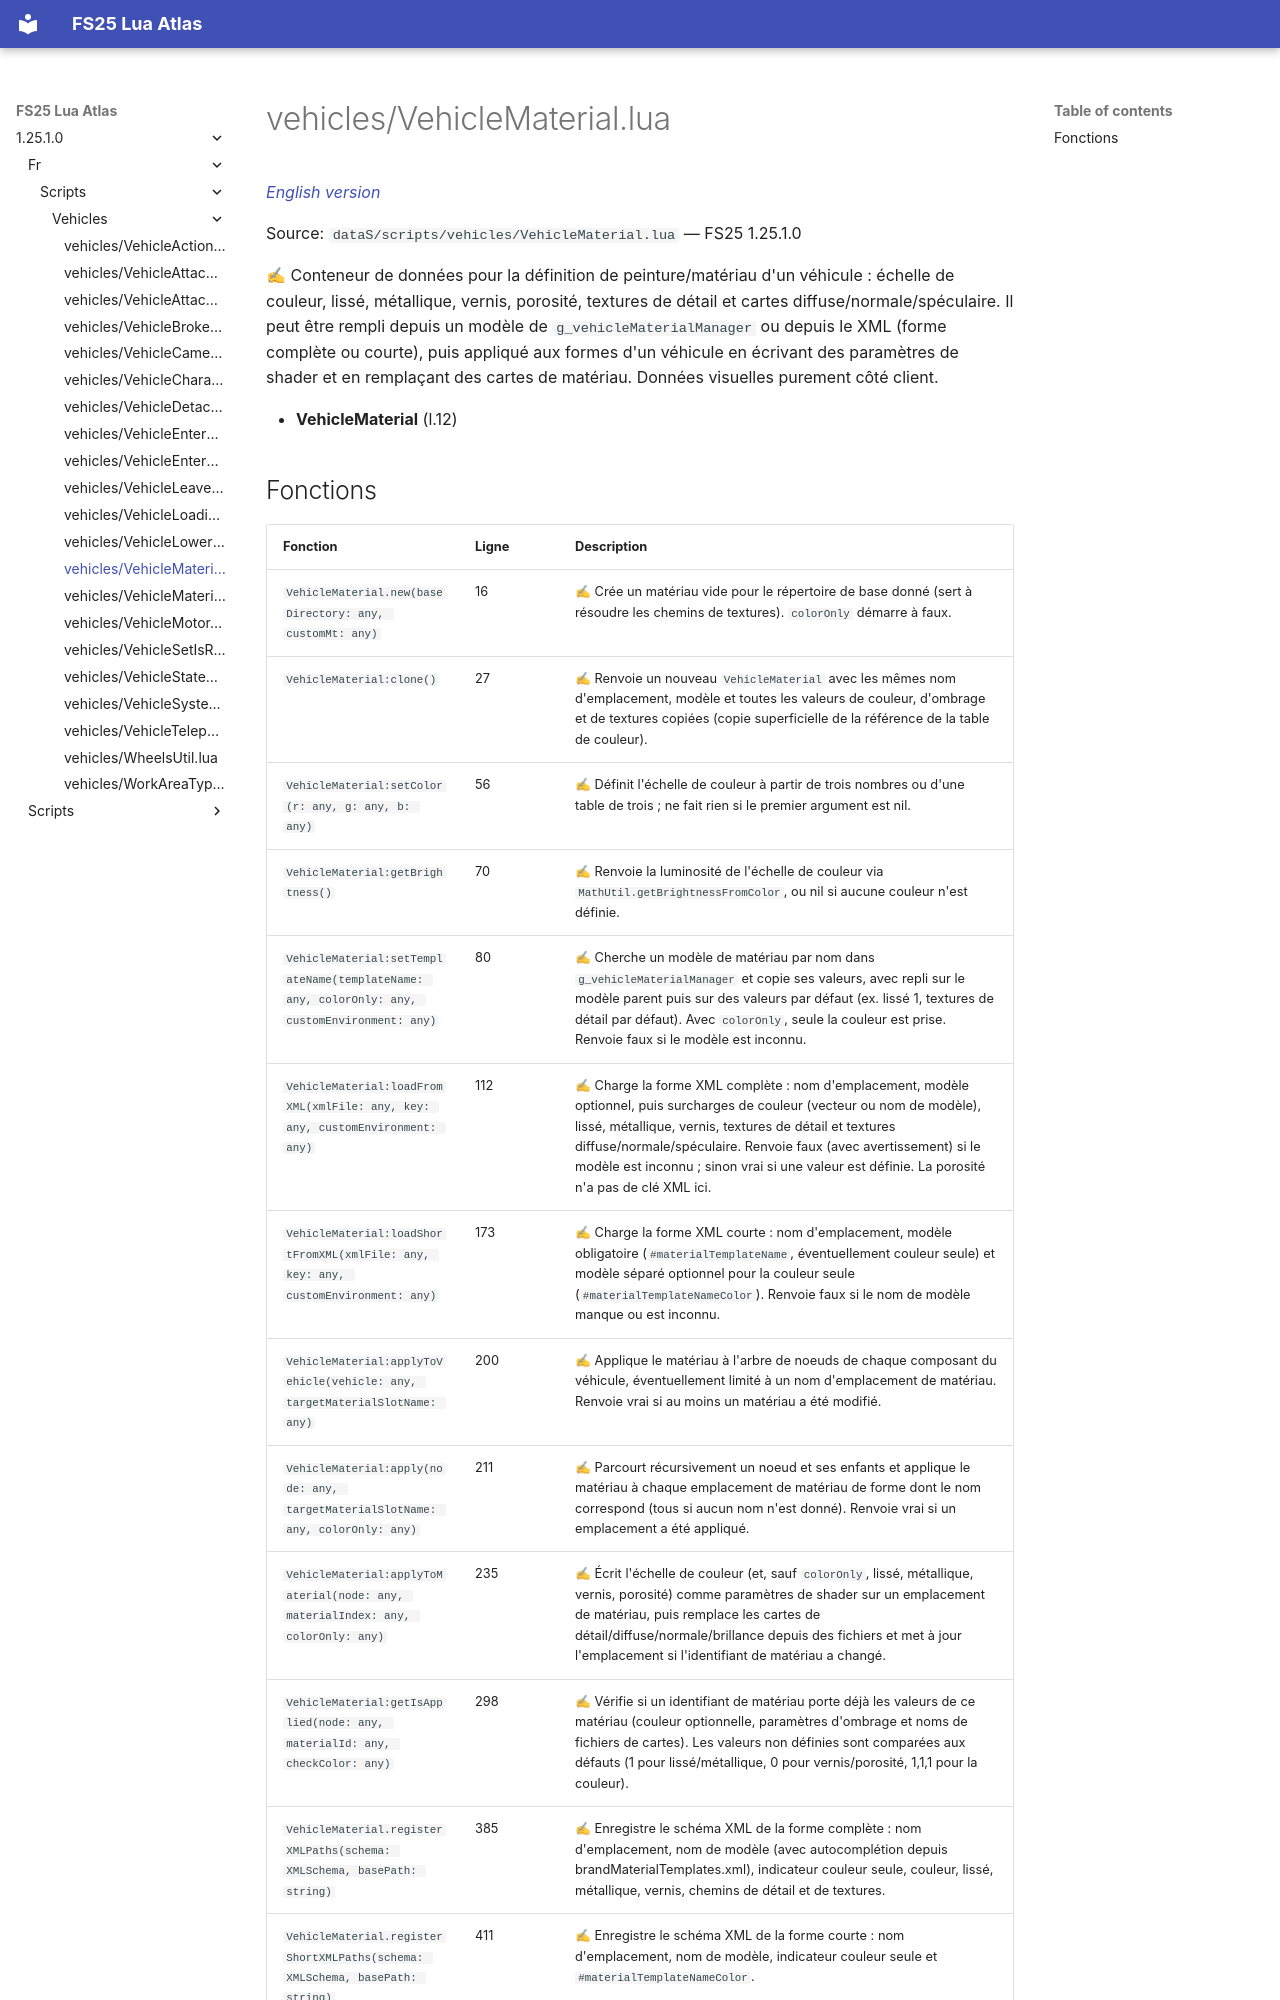

repository: Tim0219800/fs25-lua-atlas · page: 1.25.1.0/fr/scripts/vehicles/VehicleMaterial.html · generator: mkdocs

# vehicles/VehicleMaterial.lua

*[English version](../../../scripts/vehicles/VehicleMaterial.md)*

Source: `dataS/scripts/vehicles/VehicleMaterial.lua` — FS25 1.25.1.0

✍ Conteneur de données pour la définition de peinture/matériau d'un véhicule : échelle de couleur, lissé, métallique, vernis, porosité, textures de détail et cartes diffuse/normale/spéculaire. Il peut être rempli depuis un modèle de `g_vehicleMaterialManager` ou depuis le XML (forme complète ou courte), puis appliqué aux formes d'un véhicule en écrivant des paramètres de shader et en remplaçant des cartes de matériau. Données visuelles purement côté client.

- **VehicleMaterial** (l.12)
